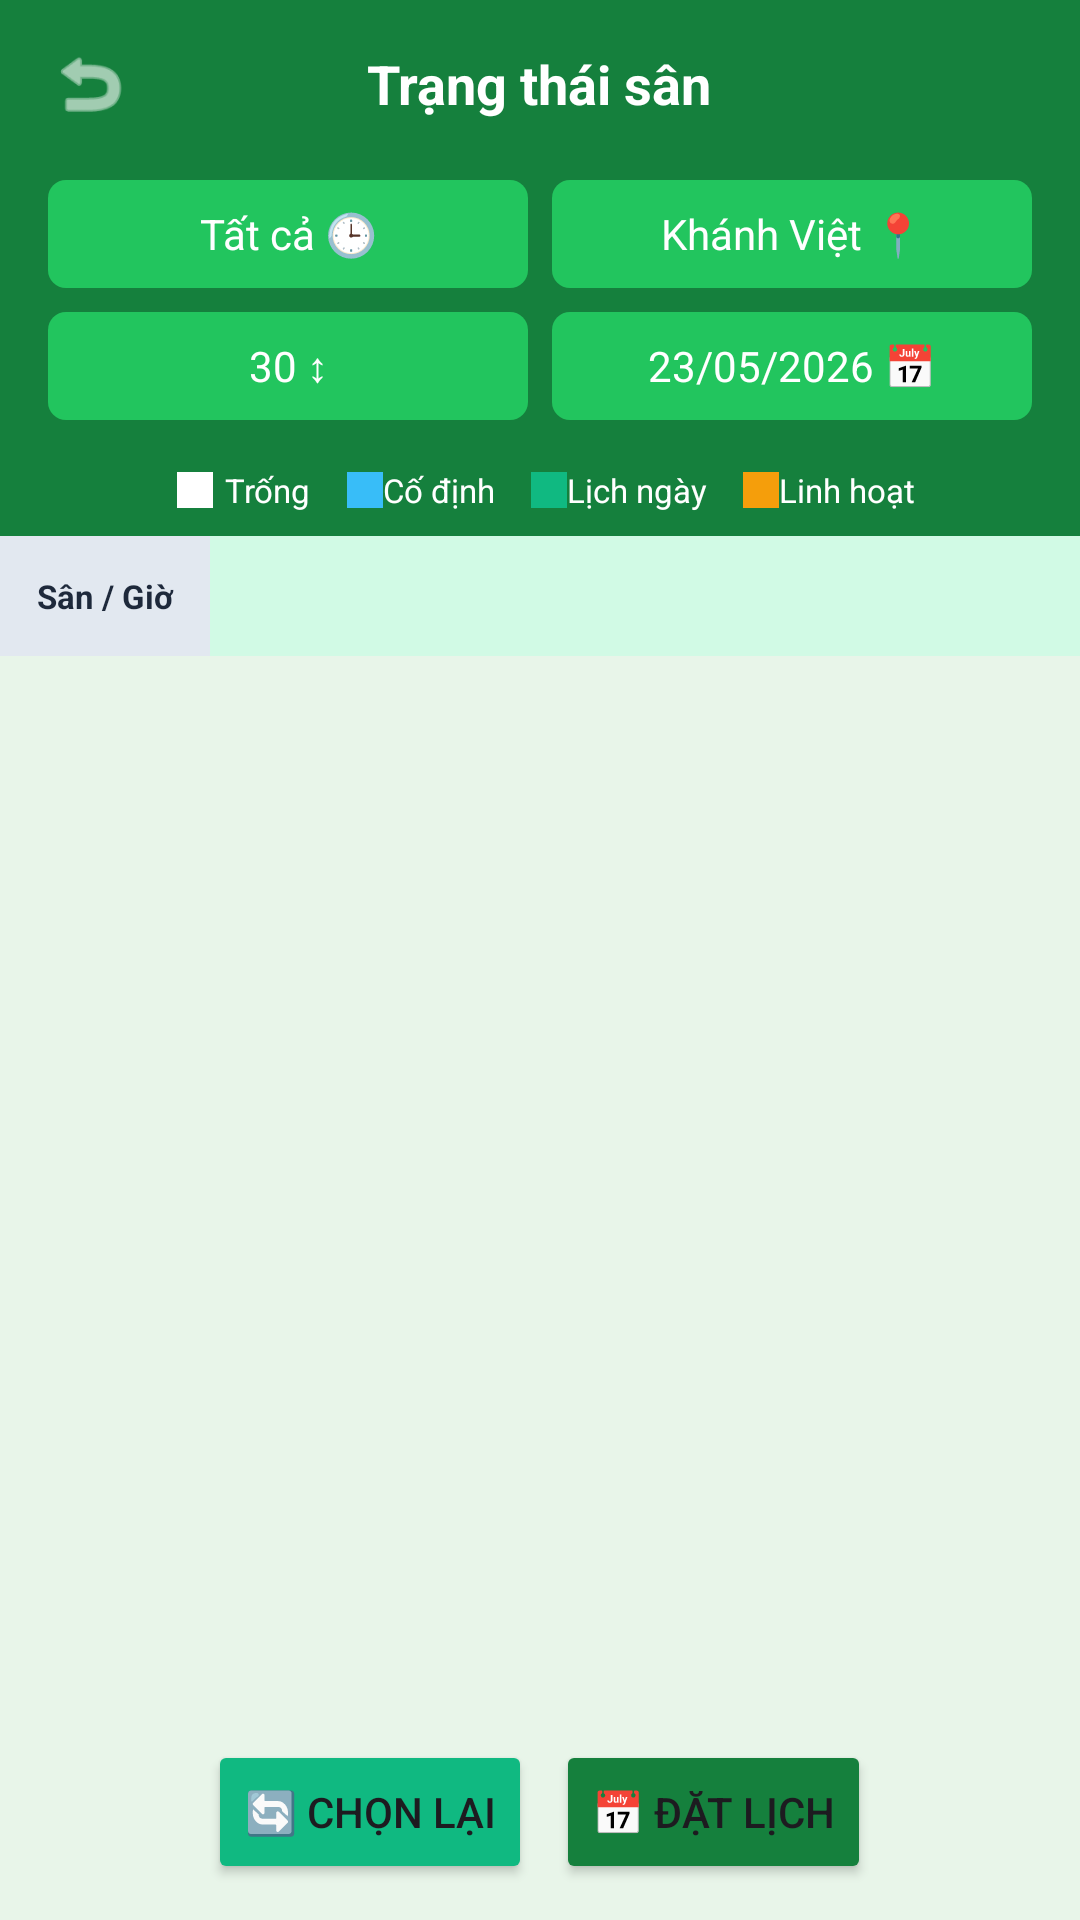

This screen was rendered from an Android layout file. Write that file and the resources it references.
<!-- AndroidManifest.xml: application theme Theme.BadmintonBooking -->
<!-- res/layout/activity_court_list.xml -->
<?xml version="1.0" encoding="utf-8"?>
<androidx.constraintlayout.widget.ConstraintLayout xmlns:android="http://schemas.android.com/apk/res/android"

    xmlns:app="http://schemas.android.com/apk/res-auto"

    xmlns:tools="http://schemas.android.com/tools"

    android:layout_width="match_parent"

    android:layout_height="match_parent"

    android:background="#E8F5E9"

    tools:context=".CourtListActivity">



    <RelativeLayout

        android:id="@+id/toolbar"

        android:layout_width="match_parent"

        android:layout_height="56dp"

        android:background="#15803D"

        android:paddingHorizontal="16dp"

        app:layout_constraintTop_toTopOf="parent">

        <ImageView

            android:id="@+id/btnBack"

            android:layout_width="28dp"

            android:layout_height="28dp"

            android:layout_centerVertical="true"

            android:src="@android:drawable/ic_menu_revert"

            app:tint="#FFFFFF" />

        <TextView

            android:layout_width="wrap_content"

            android:layout_height="wrap_content"

            android:layout_centerInParent="true"

            android:text="Trạng thái sân"

            android:textColor="#FFFFFF"

            android:textSize="18sp"

            android:textStyle="bold" />


    </RelativeLayout>



    <GridLayout

        android:id="@+id/layoutFilters"

        android:layout_width="match_parent"

        android:layout_height="wrap_content"

        android:background="#15803D"

        android:columnCount="2"

        android:paddingHorizontal="12dp"

        android:paddingBottom="12dp"

        app:layout_constraintTop_toBottomOf="@id/toolbar">

        <TextView

            android:layout_width="0dp"

            android:layout_height="36dp"

            android:layout_columnWeight="1"

            android:layout_margin="4dp"

            android:background="@drawable/bg_filter_item"

            android:gravity="center"

            android:text="Tất cả 🕒"

            android:textColor="#FFFFFF" />

        <TextView

            android:layout_width="0dp"

            android:layout_height="36dp"

            android:layout_columnWeight="1"

            android:layout_margin="4dp"

            android:background="@drawable/bg_filter_item"

            android:gravity="center"

            android:text="Khánh Việt 📍"

            android:textColor="#FFFFFF" />

        <TextView

            android:id="@+id/tvFilterCellWidth"

            android:layout_width="0dp"

            android:layout_height="36dp"

            android:layout_columnWeight="1"

            android:layout_margin="4dp"

            android:background="@drawable/bg_filter_item"

            android:gravity="center"

            android:text="30 ↕"

            android:textColor="#FFFFFF" />

        <TextView

            android:id="@+id/tvFilterDate"

            android:layout_width="0dp"

            android:layout_height="36dp"

            android:layout_columnWeight="1"

            android:layout_margin="4dp"

            android:background="@drawable/bg_filter_item"

            android:gravity="center"

            android:text="23/05/2026 📅"

            android:textColor="#FFFFFF" />

    </GridLayout>



    <LinearLayout

        android:id="@+id/layoutNotes"

        android:layout_width="match_parent"

        android:layout_height="wrap_content"

        android:background="#15803D"

        android:orientation="horizontal"

        android:paddingBottom="8dp"

        android:gravity="center"

        app:layout_constraintTop_toBottomOf="@id/layoutFilters">

        <View android:layout_width="12dp" android:layout_height="12dp" android:background="#FFFFFF" android:layout_marginHorizontal="4dp"/>

        <TextView android:layout_width="wrap_content" android:layout_height="wrap_content" android:text="Trống" android:textColor="#FFFFFF" android:textSize="11sp"/>

        <View android:layout_width="12dp" android:layout_height="12dp" android:background="#38BDF8" android:layout_marginHorizontal="4dp" android:layout_marginStart="12dp"/>

        <TextView android:layout_width="wrap_content" android:layout_height="wrap_content" android:text="Cố định" android:textColor="#FFFFFF" android:textSize="11sp"/>

        <View android:layout_width="12dp" android:layout_height="12dp" android:background="#10B981" android:layout_marginHorizontal="4dp" android:layout_marginStart="12dp"/>

        <TextView android:layout_width="wrap_content" android:layout_height="wrap_content" android:text="Lịch ngày" android:textColor="#FFFFFF" android:textSize="11sp"/>

        <View android:layout_width="12dp" android:layout_height="12dp" android:background="#F59E0B" android:layout_marginHorizontal="4dp" android:layout_marginStart="12dp"/>

        <TextView android:layout_width="wrap_content" android:layout_height="wrap_content" android:text="Linh hoạt" android:textColor="#FFFFFF" android:textSize="11sp"/>

    </LinearLayout>



    <LinearLayout

        android:layout_width="match_parent"

        android:layout_height="0dp"

        android:orientation="vertical"

        app:layout_constraintTop_toBottomOf="@id/layoutNotes"

        app:layout_constraintBottom_toTopOf="@id/layoutBottomActions">



        <LinearLayout

            android:id="@+id/layoutHeaderTimeline"

            android:layout_width="match_parent"

            android:layout_height="40dp"

            android:background="#D1FAE5"

            android:orientation="horizontal">

            <TextView

                android:id="@+id/tvDateLabel"

                android:layout_width="70dp"

                android:layout_height="match_parent"

                android:background="#E2E8F0"

                android:gravity="center"

                android:text="Sân / Giờ"

                android:textColor="#1E293B"

                android:textSize="11sp"

                android:textStyle="bold" />



            <HorizontalScrollView

                android:id="@+id/headerScroll"

                android:layout_width="match_parent"

                android:layout_height="match_parent"

                android:scrollbars="none">

                <LinearLayout

                    android:id="@+id/layoutTimeLabels"

                    android:layout_width="wrap_content"

                    android:layout_height="match_parent"

                    android:orientation="horizontal" />

            </HorizontalScrollView>





        </LinearLayout>







        <androidx.recyclerview.widget.RecyclerView

            android:id="@+id/rvCourtTimeline"

            android:layout_width="match_parent"

            android:layout_height="match_parent"

            android:cacheColorHint="@android:color/transparent"

            android:scrollbars="vertical"/>

    </LinearLayout>



    <LinearLayout

        android:id="@+id/layoutQuickBookingBar"

        android:layout_width="match_parent"

        android:layout_height="wrap_content"

        android:orientation="horizontal"

        android:background="#FFFFFF"

        android:elevation="8dp"

        android:padding="16dp"

        android:gravity="center_vertical"

        android:visibility="gone"

        app:layout_constraintBottom_toTopOf="@id/layoutBottomActions"

        app:layout_constraintStart_toStartOf="parent"

        app:layout_constraintEnd_toEndOf="parent">



        <LinearLayout

            android:layout_width="0dp"

            android:layout_height="wrap_content"

            android:layout_weight="1"

            android:orientation="vertical">



            <TextView

                android:id="@+id/tvQuickBookingSummary"

                android:layout_width="wrap_content"

                android:layout_height="wrap_content"

                android:text="Chưa chọn sân"

                android:textColor="#1E293B"

                android:textStyle="bold"

                android:textSize="14sp" />



            <TextView

                android:id="@+id/tvQuickBookingPrice"

                android:layout_width="wrap_content"

                android:layout_height="wrap_content"

                android:text="Tổng tiền: 0đ"

                android:textColor="#059669"

                android:textStyle="bold"

                android:textSize="16sp" />

        </LinearLayout>



        <Button

            android:id="@+id/btnQuickBookingSubmit"

            android:layout_width="wrap_content"

            android:layout_height="wrap_content"

            android:text="Đặt nhanh"

            android:backgroundTint="#059669"

            android:textColor="#FFFFFF"

            android:textStyle="bold"

            android:paddingHorizontal="20dp" />

    </LinearLayout>



    <LinearLayout

        android:id="@+id/layoutBottomActions"

        android:layout_width="match_parent"

        android:layout_height="wrap_content"

        android:orientation="horizontal"

        android:padding="12dp"

        android:gravity="center"

        android:background="#E8F5E9"

        app:layout_constraintBottom_toBottomOf="parent">

        <Button

            android:layout_width="wrap_content"

            android:layout_height="wrap_content"

            android:text="🔄 Chọn lại"

            android:backgroundTint="#10B981"

            android:layout_marginEnd="8dp"/>

        <Button
            android:id="@+id/btnMainMonthlyBooking"
            android:layout_width="wrap_content"

            android:layout_height="wrap_content"

            android:text="📅 Đặt lịch"

            android:backgroundTint="#15803D" />

    </LinearLayout>



</androidx.constraintlayout.widget.ConstraintLayout>
<!-- resources referenced by this layout -->
<resources>
  <!-- drawable bg_filter_item (drawable) -->
  <shape xmlns:android="http://schemas.android.com/apk/res/android"><solid android:color="#22C55E"/><corners android:radius="6dp"/></shape>
  <style name="Theme.BadmintonBooking" parent="Base.Theme.BadmintonBooking" />
  <style name="Base.Theme.BadmintonBooking" parent="Theme.Material3.DayNight.NoActionBar">
          
          
      </style>
</resources>
